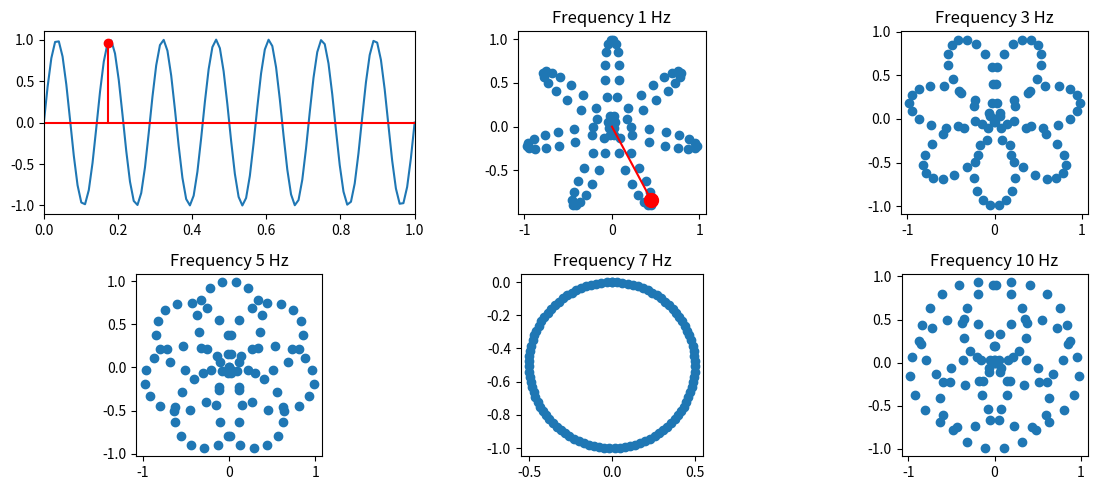

The script that saved this image:
import numpy as np
import matplotlib.pyplot as plt

fs = 100
f = 7
t = np.linspace(0, 1, fs)
signal0 = np.sin(2 * np.pi * f * t)

w = np.array([1, 3, 5, 7, 10])

fig, ax = plt.subplots(nrows=2, ncols=3, figsize=(12, 5))
ax[0,0].plot(t, signal0)
ax[0,0].set_xlim(0, 1)

z = [0] * len(w)
for i in range(len(w)):
    z[i] = signal0 * np.exp(-2j * np.pi * w[i] * t)
    row, col = divmod(i + 1, 3)
    ax[row, col].scatter(np.real(z[i]), np.imag(z[i]))
    ax[row, col].set_aspect('equal')
    ax[row, col].set_title(f"Frequency {w[i]} Hz")

time_sample = 17
ax[0, 0].stem(t[time_sample], signal0[time_sample], 'r')
ax[0, 0].hlines(0, t[0], t[-1], color='r')
ax[0, 0].set_xlim(0, 1)
complex_z = signal0[time_sample] * np.exp(-2j * np.pi*1*t[time_sample])
ax[0, 1].plot(np.real(complex_z), np.imag(complex_z), marker='o', markersize=10, color='r')
ax[0, 1].plot([np.real(complex_z), 0], [np.imag(complex_z), 0], color='r')
plt.tight_layout()
plt.savefig("ex2.pdf")
plt.show()


